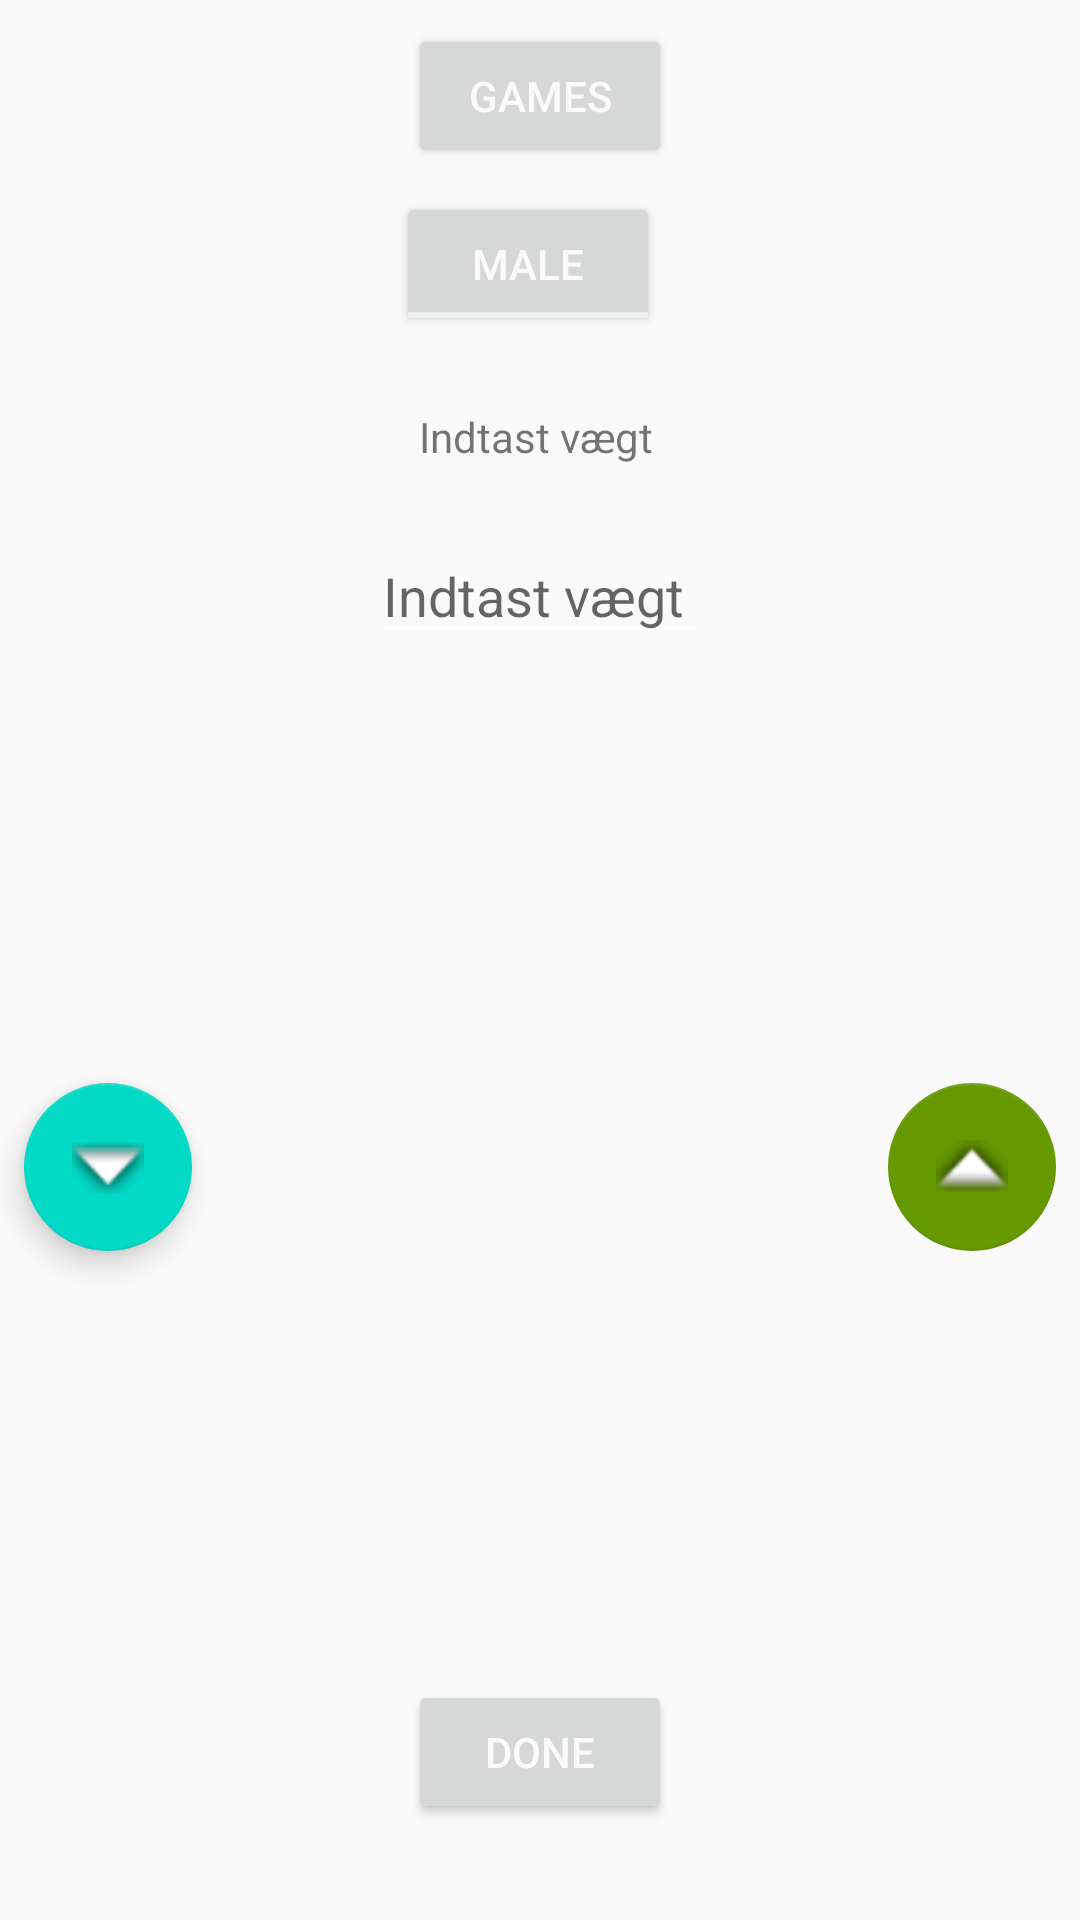

Write the Android layout XML for this screen, with the resource values it uses.
<!-- AndroidManifest.xml: application theme AppTheme -->
<!-- res/layout/activity_main.xml -->
<?xml version="1.0" encoding="utf-8"?>
<android.support.constraint.ConstraintLayout xmlns:android="http://schemas.android.com/apk/res/android"
    xmlns:app="http://schemas.android.com/apk/res-auto"
    xmlns:tools="http://schemas.android.com/tools"
    android:layout_width="match_parent"
    android:layout_height="match_parent"
    tools:context="com.exsample.drinkdrankdrunk.MainActivity">

    <TextView
        android:id="@+id/textView"
        android:layout_width="81dp"
        android:layout_height="32dp"
        android:layout_marginTop="24dp"
        android:text="@string/indtast_v_gt"
        app:layout_constraintLeft_toLeftOf="parent"
        app:layout_constraintRight_toRightOf="parent"
        app:layout_constraintTop_toBottomOf="@+id/toggleButton"
        tools:ignore="HardcodedText" />

    <ToggleButton
        android:id="@+id/toggleButton"
        android:layout_width="wrap_content"
        android:layout_height="wrap_content"
        android:layout_marginEnd="8dp"
        android:layout_marginTop="64dp"
        android:checked="false"
        android:onClick="onToggleClicked"
        android:text="@string/male"
        android:textOff="@string/male"
        android:textOn="@string/female"
        app:layout_constraintEnd_toEndOf="parent"
        app:layout_constraintStart_toStartOf="parent"
        app:layout_constraintTop_toTopOf="parent" />

    <EditText
        android:id="@+id/editText"
        android:layout_width="113dp"
        android:layout_height="42dp"
        android:layout_marginEnd="8dp"
        android:layout_marginStart="8dp"
        android:layout_marginTop="8dp"
        android:ems="10"
        android:hint="Indtast vægt"
        android:inputType="number"
        app:layout_constraintEnd_toEndOf="parent"
        app:layout_constraintStart_toStartOf="parent"
        app:layout_constraintTop_toBottomOf="@+id/textView" />

    <Button
        android:id="@+id/button"
        android:layout_width="wrap_content"
        android:layout_height="wrap_content"
        android:layout_marginBottom="32dp"
        android:onClick="change_view"
        android:text="@string/done"
        app:layout_constraintBottom_toBottomOf="parent"
        app:layout_constraintEnd_toEndOf="parent"
        app:layout_constraintLeft_toLeftOf="parent"
        app:layout_constraintRight_toRightOf="parent"
        app:layout_constraintStart_toStartOf="parent" />

    <android.support.design.widget.FloatingActionButton
        android:id="@+id/floatingActionButton"
        android:layout_width="wrap_content"
        android:layout_height="wrap_content"
        android:layout_marginBottom="8dp"
        android:layout_marginEnd="8dp"
        android:layout_marginTop="8dp"
        android:clickable="true"
        android:onClick="actionButtonUp"
        app:backgroundTint="@android:color/holo_green_dark"
        app:elevation="0dp"
        app:layout_constraintBottom_toTopOf="@+id/button"
        app:layout_constraintEnd_toEndOf="parent"
        app:layout_constraintTop_toBottomOf="@+id/editText"
        app:srcCompat="@android:drawable/arrow_up_float" />

    <android.support.design.widget.FloatingActionButton
        android:id="@+id/floatingActionButton2"
        android:layout_width="wrap_content"
        android:layout_height="wrap_content"
        android:layout_marginBottom="8dp"
        android:layout_marginStart="8dp"
        android:layout_marginTop="8dp"
        android:clickable="true"
        android:onClick="actionButtonDown"
        app:layout_constraintBottom_toTopOf="@+id/button"
        app:layout_constraintStart_toStartOf="parent"
        app:layout_constraintTop_toBottomOf="@+id/editText"
        app:srcCompat="@android:drawable/arrow_down_float" />

    <TextView
        android:id="@+id/textView4"
        android:layout_width="wrap_content"
        android:layout_height="wrap_content"
        android:layout_marginBottom="8dp"
        android:layout_marginTop="8dp"
        android:text="@string/Drinks"
        app:layout_constraintBottom_toTopOf="@+id/button"
        app:layout_constraintRight_toRightOf="parent"
        app:layout_constraintStart_toStartOf="parent"
        app:layout_constraintTop_toBottomOf="@+id/editText" />

    <Button
        android:id="@+id/button3"
        android:layout_width="wrap_content"
        android:layout_height="wrap_content"
        android:layout_marginBottom="8dp"
        android:layout_marginEnd="8dp"
        android:layout_marginStart="8dp"
        android:layout_marginTop="8dp"
        android:onClick="changeView_Games"
        android:text="Games"
        app:layout_constraintBottom_toTopOf="@+id/toggleButton"
        app:layout_constraintEnd_toEndOf="parent"
        app:layout_constraintStart_toStartOf="parent"
        app:layout_constraintTop_toTopOf="parent" />

</android.support.constraint.ConstraintLayout>
<!-- resources referenced by this layout -->
<resources>
  <string name="Drinks" />
  <string name="done">Done</string>
  <string name="female">Female</string>
  <string name="indtast_v_gt">Indtast vægt</string>
  <string name="male">Male</string>
  <style name="AppTheme" parent="Theme.AppCompat.Light.DarkActionBar">
          
          <item name="colorPrimary">@color/colorPrimary</item>
          <item name="colorPrimaryDark">@color/colorPrimaryDark</item>
          <item name="colorAccent">@color/colorAccent</item>
          <item name="android:colorForeground">@color/foreground_material_dark</item>
          <item name="android:colorBackground">@color/background_material_light</item>
          <item name="android:colorPrimary">@color/primary_material_dark</item>
      </style>
  <!-- not gathered from this repository: default colours our renderer supplied (Android Studio template values) -->
  <color name="colorPrimary">#FF6200EE</color>
  <color name="colorPrimaryDark">#FF3700B3</color>
  <color name="colorAccent">#FF03DAC5</color>
</resources>
